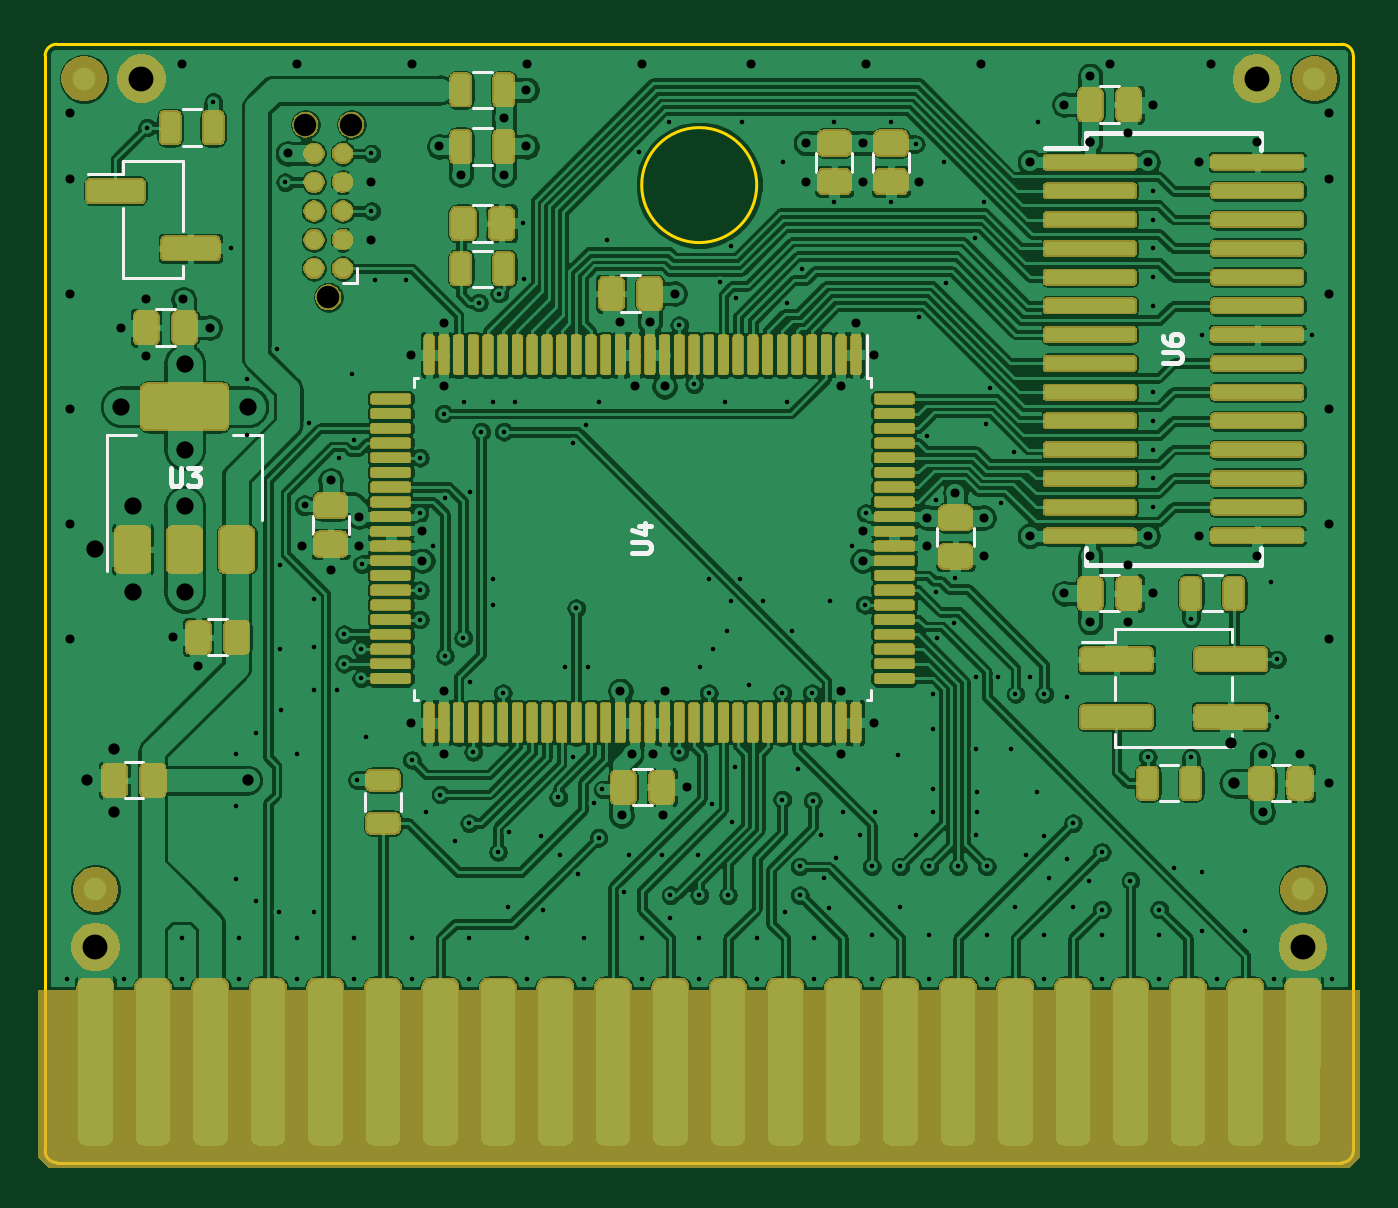
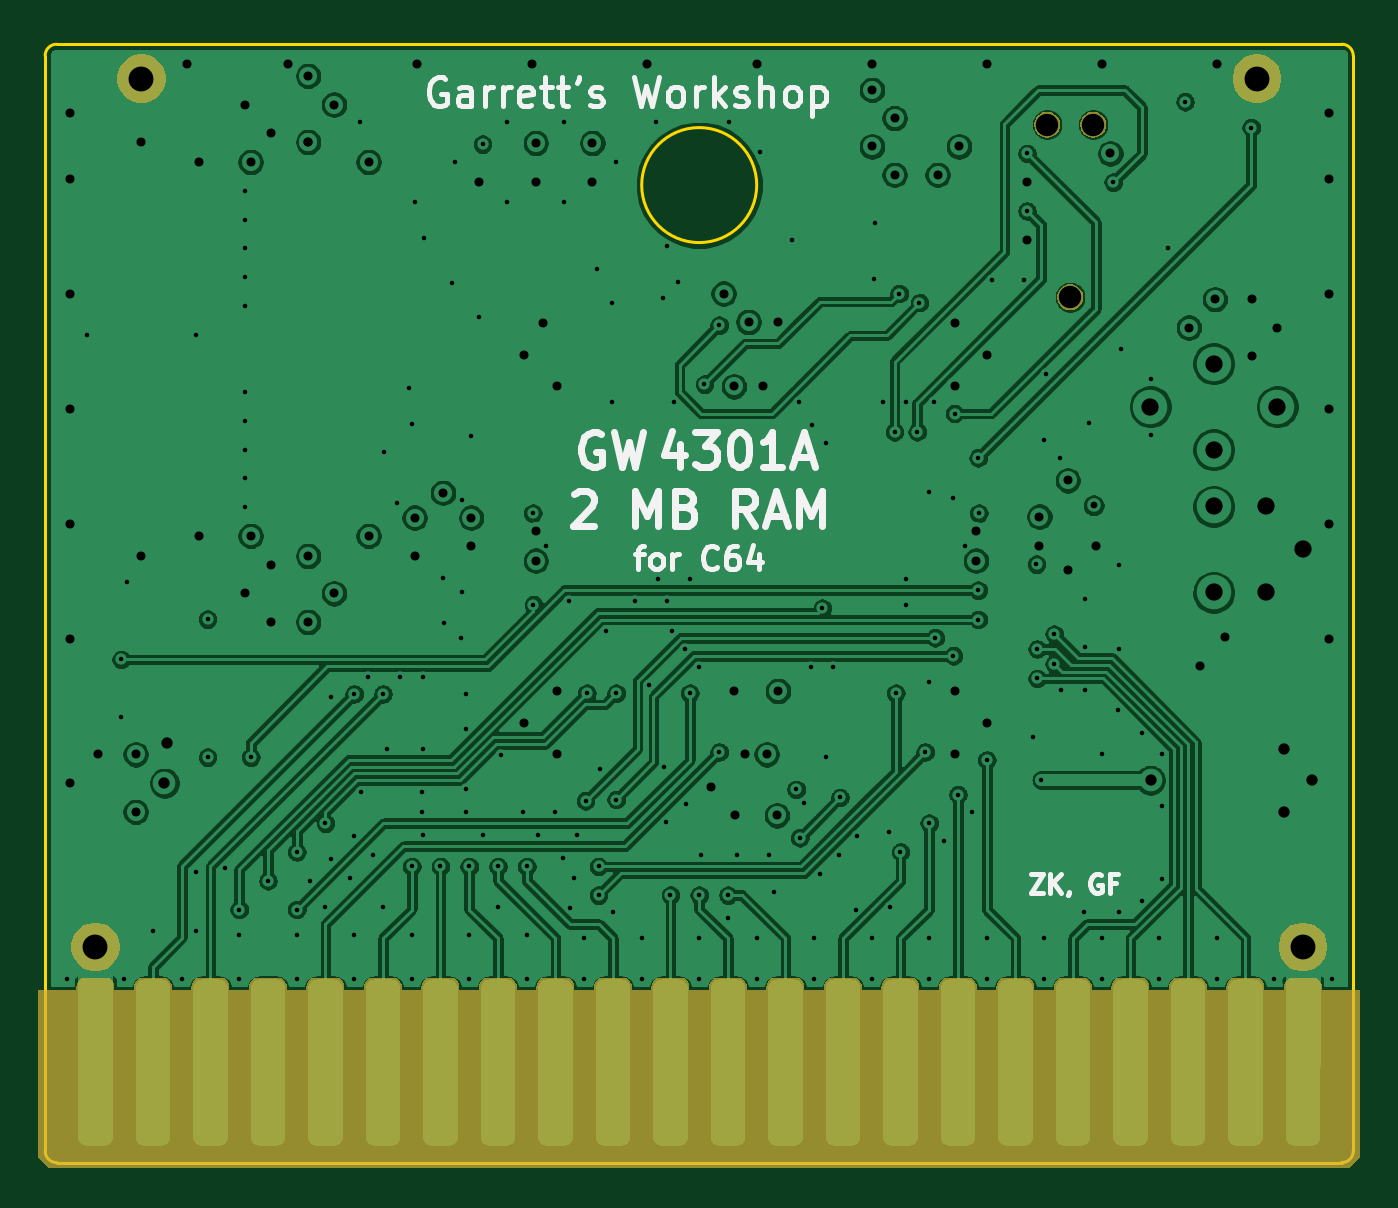
Circuit board: 10 layer files. Board 57.8 x 49.4 mm.
- bottom_copper: C64RAM-B_Cu.gbl (292554 bytes)
- bottom_mask: C64RAM-B_Mask.gbs (28179 bytes)
- paste: C64RAM-B_Paste.gbp (492 bytes)
- bottom_silk: C64RAM-B_SilkS.gbo (50001 bytes)
- outline: C64RAM-Edge_Cuts.gm1 (1055 bytes)
- top_copper: C64RAM-F_Cu.gtl (880236 bytes)
- top_mask: C64RAM-F_Mask.gts (212259 bytes)
- paste: C64RAM-F_Paste.gtp (310244 bytes)
- top_silk: C64RAM-F_SilkS.gto (355149 bytes)
- drill: C64RAM.drl (5801 bytes)

=== bottom_copper: C64RAM-B_Cu.gbl (292554 bytes, source omitted) ===
=== bottom_mask: C64RAM-B_Mask.gbs (28179 bytes, source omitted) ===
=== paste: C64RAM-B_Paste.gbp ===
G04 #@! TF.GenerationSoftware,KiCad,Pcbnew,(5.1.2-1)-1*
G04 #@! TF.CreationDate,2019-12-08T01:00:13-05:00*
G04 #@! TF.ProjectId,C64RAM,43363452-414d-42e6-9b69-6361645f7063,rev?*
G04 #@! TF.SameCoordinates,Original*
G04 #@! TF.FileFunction,Paste,Bot*
G04 #@! TF.FilePolarity,Positive*
%FSLAX46Y46*%
G04 Gerber Fmt 4.6, Leading zero omitted, Abs format (unit mm)*
G04 Created by KiCad (PCBNEW (5.1.2-1)-1) date 2019-12-08 01:00:13*
%MOMM*%
%LPD*%
G04 APERTURE LIST*
G04 APERTURE END LIST*
M02*

=== bottom_silk: C64RAM-B_SilkS.gbo (50001 bytes, source omitted) ===
=== outline: C64RAM-Edge_Cuts.gm1 ===
G04 #@! TF.GenerationSoftware,KiCad,Pcbnew,(5.1.5-0-10_14)*
G04 #@! TF.CreationDate,2020-05-14T18:26:34-04:00*
G04 #@! TF.ProjectId,C64RAM,43363452-414d-42e6-9b69-6361645f7063,rev?*
G04 #@! TF.SameCoordinates,Original*
G04 #@! TF.FileFunction,Profile,NP*
%FSLAX46Y46*%
G04 Gerber Fmt 4.6, Leading zero omitted, Abs format (unit mm)*
G04 Created by KiCad (PCBNEW (5.1.5-0-10_14)) date 2020-05-14 18:26:34*
%MOMM*%
%LPD*%
G04 APERTURE LIST*
%ADD10C,0.150000*%
G04 APERTURE END LIST*
D10*
X160464500Y-48133000D02*
G75*
G02X160972500Y-48641000I0J-508000D01*
G01*
X103187500Y-48641000D02*
G75*
G02X103695500Y-48133000I508000J0D01*
G01*
X160464500Y-97536000D02*
X103695500Y-97536000D01*
X103695500Y-97536000D02*
G75*
G02X103187500Y-97028000I0J508000D01*
G01*
X160972500Y-97028000D02*
G75*
G02X160464500Y-97536000I-508000J0D01*
G01*
X134620000Y-54356000D02*
G75*
G03X134620000Y-54356000I-2540000J0D01*
G01*
X103187500Y-48641000D02*
X103187500Y-97028000D01*
X160464500Y-48133000D02*
X103695500Y-48133000D01*
X160972500Y-97028000D02*
X160972500Y-48641000D01*
M02*

=== top_copper: C64RAM-F_Cu.gtl (880236 bytes, source omitted) ===
=== top_mask: C64RAM-F_Mask.gts (212259 bytes, source omitted) ===
=== paste: C64RAM-F_Paste.gtp (310244 bytes, source omitted) ===
=== top_silk: C64RAM-F_SilkS.gto (355149 bytes, source omitted) ===
=== drill: C64RAM.drl (5801 bytes, source omitted) ===
